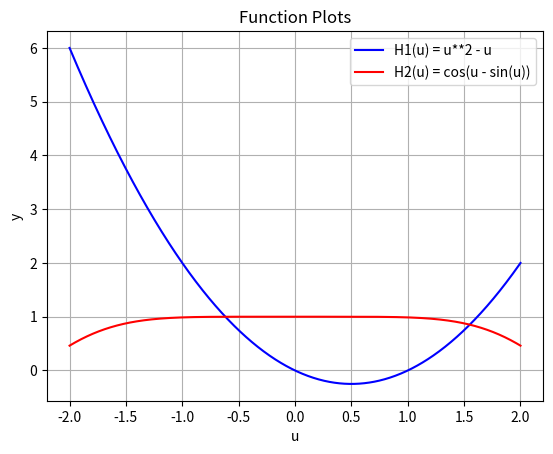
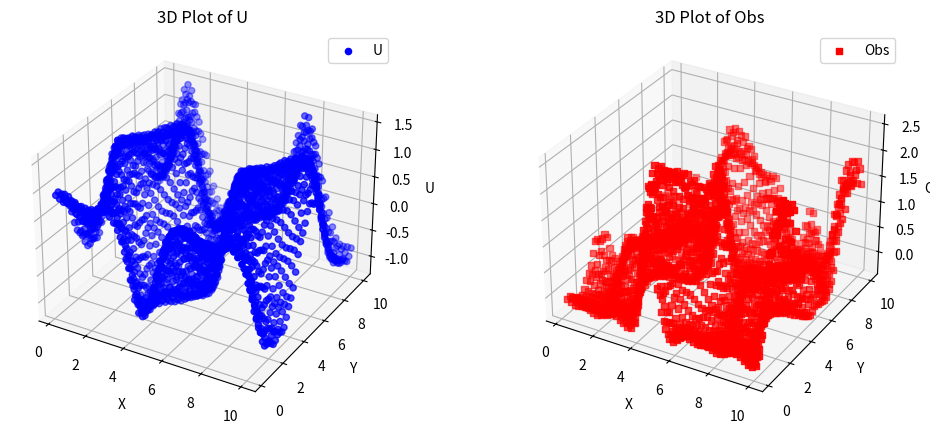
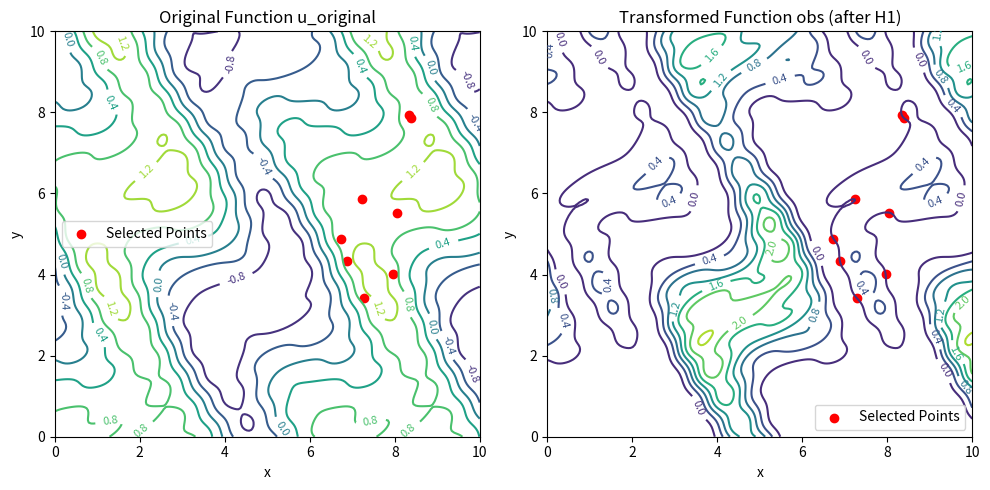

Recreate these plots in Python, in order.
import matplotlib.pyplot as plt
import numpy as np
from mpl_toolkits.mplot3d import Axes3D

def U(x, y):
    term1 = np.sin(x + np.cos(x + y))
    term2 = 0.5 * np.cos(x / 2 - y / 3) * np.sin(y / 2 - x / 2)
    term3 = 0.1 * np.sin(2 * x - 3 * y) * np.cos(4 * y - 3 * x)
    return term1 + term2 - term3

def H1(u):
    return u ** 2 - u

def H2(u):
    return np.cos(u - np.sin(u))

x = np.linspace(0.2, 10, 50)
y = np.linspace(0.2, 10, 50)
x, y = np.meshgrid(x, y, indexing='ij')
u_original = U(x, y)
obs = H1(u_original)

u = np.linspace(-2, 2, 1000)

y1 = H1(u)
y2 = H2(u)

plt.figure()  # 新起一个图形
plt.plot(u, y1, label='H1(u) = u**2 - u', color='blue')
plt.plot(u, y2, label='H2(u) = cos(u - sin(u))', color='red')
plt.title('Function Plots')
plt.xlabel('u')
plt.ylabel('y')
plt.legend()
plt.grid(True)
plt.show()

fig = plt.figure(figsize=(12, 5))

ax1 = fig.add_subplot(121, projection='3d')  # 121表示1行2列的第1个子图
# 将二维网格数据拉平为一维数组，用于散点图绘制（因为散点图要求数据是一维形式的坐标）
x_flat = x.flatten()
y_flat = y.flatten()
u_original_flat = u_original.flatten()
ax1.scatter(x_flat, y_flat, u_original_flat, c='b', marker='o', label='U')
ax1.set_xlabel('X')
ax1.set_ylabel('Y')
ax1.set_zlabel('U')
ax1.set_title('3D Plot of U')
ax1.legend()

# 绘制第二个3D散点图（第二个子图）
ax2 = fig.add_subplot(122, projection='3d')  # 122表示1行2列的第2个子图
obs_flat = obs.flatten()
ax2.scatter(x_flat, y_flat, obs_flat, c='r', marker='s', label='Obs')
ax2.set_xlabel('X')
ax2.set_ylabel('Y')
ax2.set_zlabel('Obs')
ax2.set_title('3D Plot of Obs')
ax2.legend()

plt.show()

x = np.linspace(0, 10, 200)
y = np.linspace(0, 10, 200)
x, y = np.meshgrid(x, y, indexing='ij')
u_original = U(x, y)
obs = H1(u_original)

plt.figure(figsize=(10, 5))
plt.subplot(1, 2, 1)
contour_original = plt.contour(x, y, u_original)
plt.clabel(contour_original, inline=True, fontsize=8)
plt.title("Original Function u_original")
plt.xlabel("x")
plt.ylabel("y")

plt.subplot(1, 2, 2)
contour_obs = plt.contour(x, y, obs)
plt.clabel(contour_obs, inline=True, fontsize=8)
plt.title("Transformed Function obs (after H1)")
plt.xlabel("x")
plt.ylabel("y")

levels = contour_obs.levels
# 找到所有level为0的等高线索引
level_0_indices = np.where(levels == 0)[0]
index = 16
all_segments = contour_obs.allsegs[1]
segment = all_segments[index]
all_points = segment
selected_indices = np.random.choice(len(all_points), 8, replace=False)
selected_points = all_points[selected_indices]

# 在u_original对应的等高线图上标记点
plt.subplot(1, 2, 1)
plt.scatter(selected_points[:, 0], selected_points[:, 1], c='r', marker='o', label='Selected Points')
plt.legend()

# 在obs对应的等高线图上标记同样的点（注意正如你说大概率不在同一条等高线上）
plt.subplot(1, 2, 2)
plt.scatter(selected_points[:, 0], selected_points[:, 1], c='r', marker='o', label='Selected Points')
plt.legend()

plt.tight_layout()
plt.show()